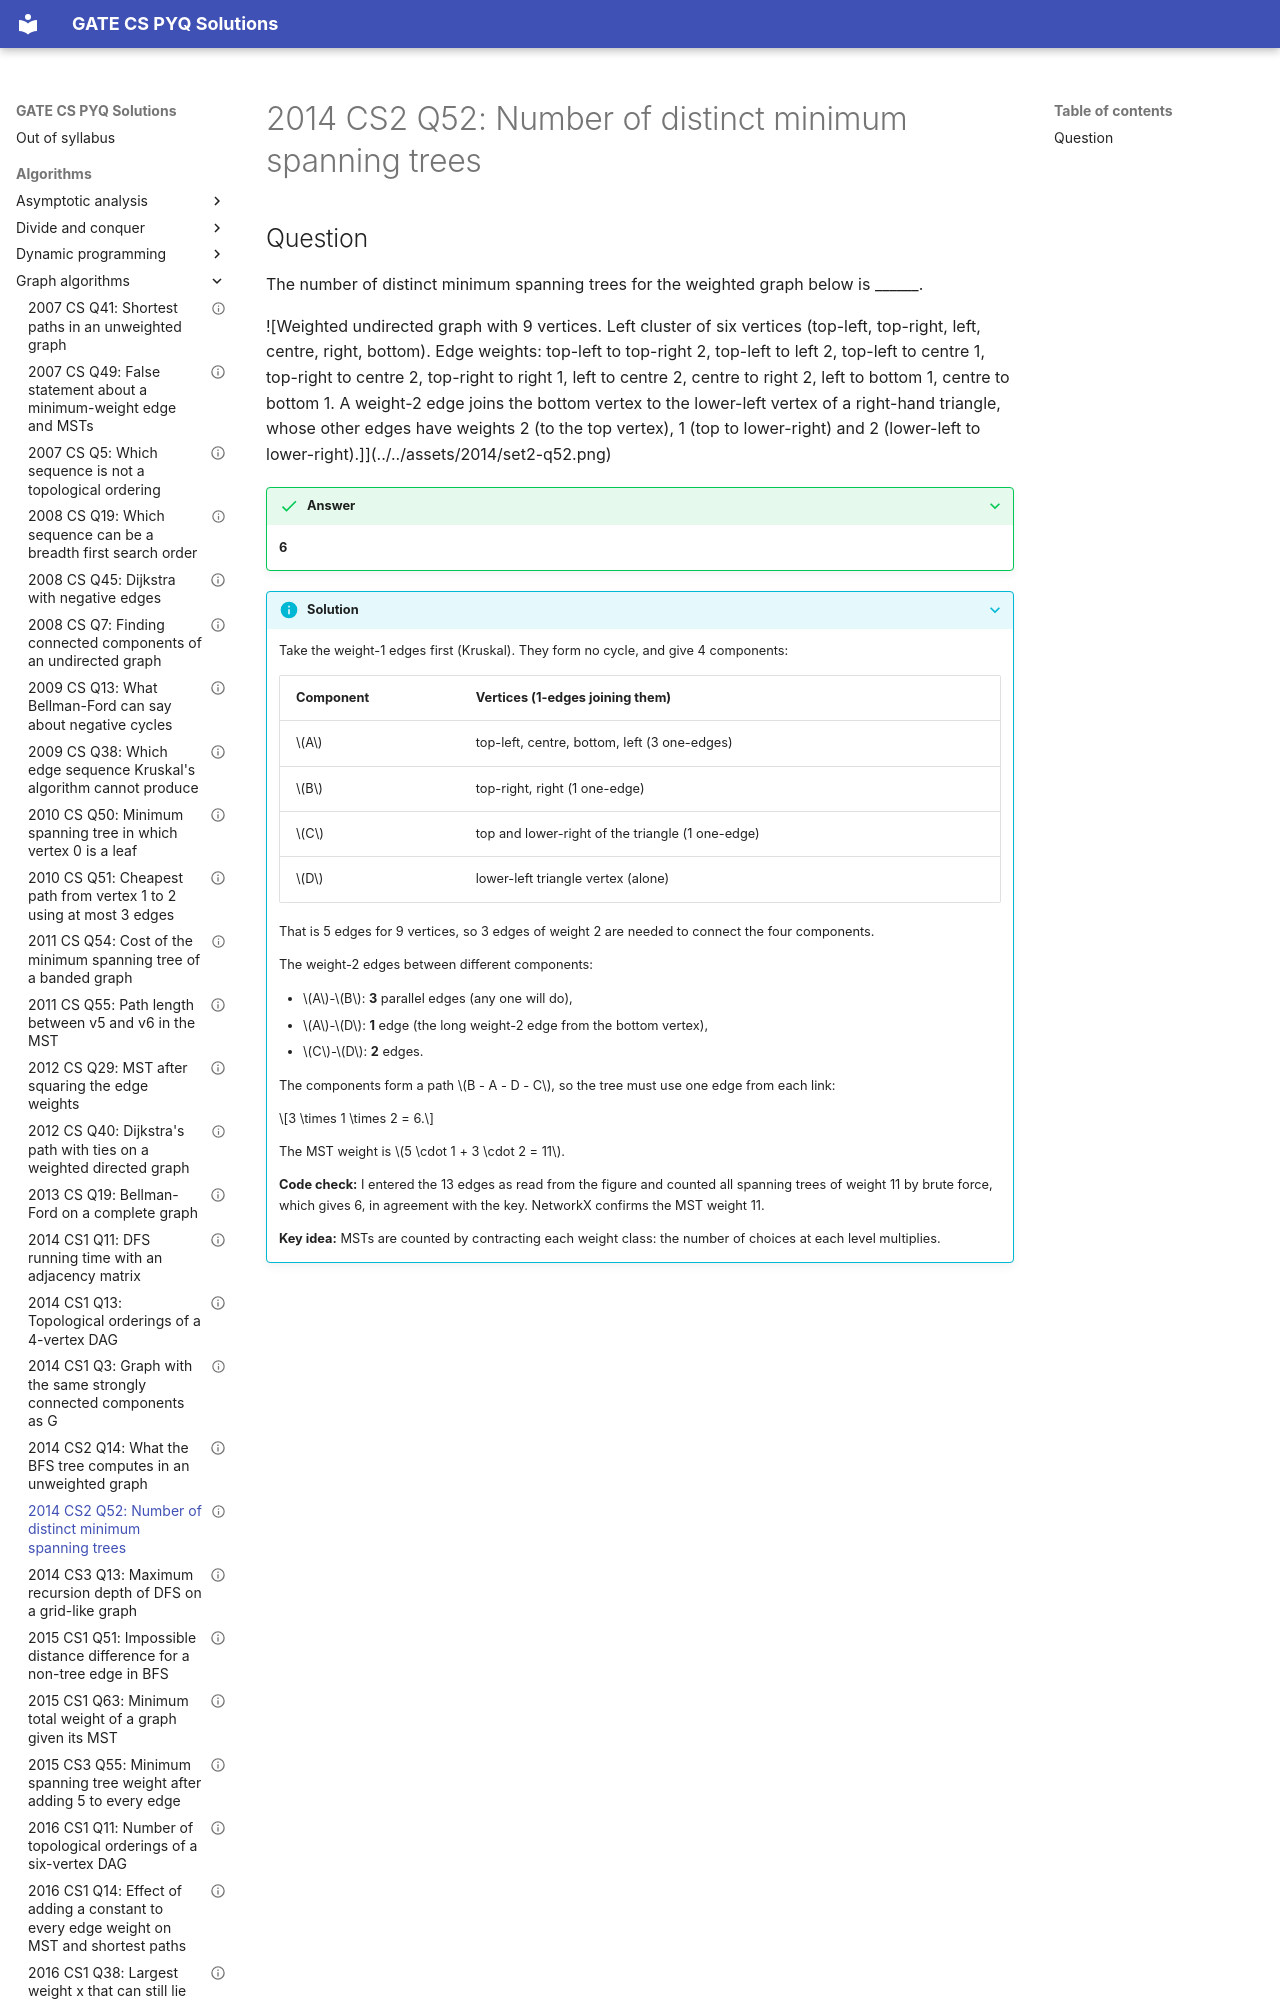

repository: saheenusman/GATE-PYQs · page: algorithms/graph-algorithms/2014-set2-q52/index.html · generator: mkdocs

---
title: "2014 CS2 Q52: Number of distinct minimum spanning trees"
year: 2014
set: 2
paper: CS2
q_no: 52
subject: algorithms
topic: graph-algorithms
also: []
marks: 2
type: NAT
official_answer: "6 to 6"
status: verified
---

# 2014 CS2 Q52: Number of distinct minimum spanning trees
